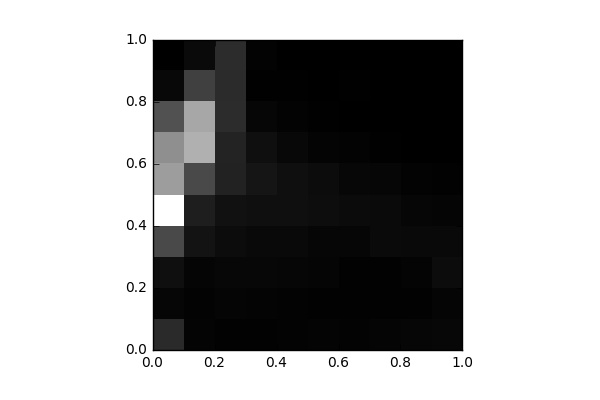

Data behind this chart, as committed beside it:
, 0, 1, 2, 3, 4, 5, 6, 7, 8, 9
0, 1034, 160.0, 381.0, 1782, 6183, 3806, 3473, 1987, 205.0, 21.0
1, 101.0, 83.0, 136.0, 475.0, 733.0, 1774, 4272, 4045, 1560, 253.0
2, 57.0, 121.0, 175.0, 297.0, 430.0, 835.0, 857.0, 1096, 1047, 1086
3, 72.0, 116.0, 175.0, 241.0, 369.0, 517.0, 378.0, 161.0, 44.0, 82.0
4, 73.0, 95.0, 162.0, 231.0, 366.0, 363.0, 201.0, 93.0, 41.0, 10.0
5, 101.0, 70.0, 143.0, 168.0, 319.0, 301.0, 113.0, 39.0, 14.0, 0.0
6, 79.0, 67.0, 65.0, 162.0, 278.0, 180.0, 86.0, 19.0, 26.0, 0.0
7, 141.0, 59.0, 70.0, 251.0, 250.0, 149.0, 43.0, 6.0, 2.0, 0.0
8, 153.0, 66.0, 108.0, 237.0, 161.0, 88.0, 9.0, 0.0, 0.0, 0.0
9, 189.0, 141.0, 290.0, 223.0, 128.0, 49.0, 2.0, 0.0, 0.0, 0.0
